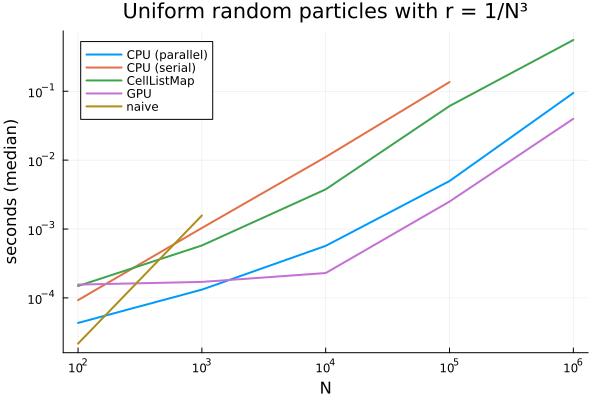

Values plotted in this chart, from the file beside it:
method, N, time_median, time_mean, time_std, gc_median, memory_mb, allocs, n_runs, name
CPU (parallel), 100, 4.3292e-5, 4.5865519699999996e-5, 1.7173156491041432e-5, 0.0, 0.006607, 75, 10000, uniform
CPU (serial), 100, 9.2766e-5, 9.30088979e-5, 3.7571050050906912e-6, 0.0, 0.0, 0, 10000, uniform
GPU, 100, 0.0001559, 0.0001739, 0.0001153, 0.0, 0.0047, 74, 10000, uniform
naive, 100, 2.1681e-5, 2.17219687e-5, 4.316130501998524e-7, 0.0, 0.0, 0, 10000, uniform
CellListMap, 100, 0.0001488, 0.0001934, 0.0002648, 0.0, 0.01936, 117, 10000, uniform
CPU (parallel), 1000, 0.0001318, 0.0001357, 0.0002909, 0.0, 0.04562, 411, 10000, uniform
CPU (serial), 1000, 0.001036, 0.001037, 3.5936821380719967e-6, 0.0, 0.0, 0, 4817, uniform
GPU, 1000, 0.0001706, 0.0001784, 6.0772051093319205e-5, 0.0, 0.004715, 75, 10000, uniform
naive, 1000, 0.001571, 0.001573, 1.94399546960688e-5, 0.0, 0.0, 0, 3176, uniform
CellListMap, 1000, 0.0005768, 0.0006199, 0.0004224, 0.0, 0.03091, 190, 8012, uniform
CPU (parallel), 10000, 0.0005698, 0.0006436, 0.000581, 0.0, 0.05167, 465, 7712, uniform
CPU (serial), 10000, 0.01111, 0.01112, 2.803491450097964e-5, 0.0, 0.0, 0, 450, uniform
GPU, 10000, 0.0002295, 0.0002421, 8.763859249717764e-5, 0.0, 0.004715, 75, 10000, uniform
CellListMap, 10000, 0.003768, 0.005074, 0.002876, 0.0, 0.05313, 318, 985, uniform
CPU (parallel), 100000, 0.004973, 0.005473, 0.001884, 0.0, 0.05167, 465, 913, uniform
CPU (serial), 100000, 0.1361, 0.1362, 0.000546, 0.0, 0.0, 0, 37, uniform
GPU, 100000, 0.002505, 0.002626, 0.000312, 0.0, 0.00473, 76, 1899, uniform
CellListMap, 100000, 0.06102, 0.06074, 0.002583, 0.0, 0.07677, 447, 83, uniform
CPU (parallel), 1000000, 0.09441, 0.09753, 0.01025, 0.0, 0.05168, 466, 52, uniform
GPU, 1000000, 0.03987, 0.04073, 0.00177, 0.0, 0.004745, 77, 123, uniform
CellListMap, 1000000, 0.5552, 0.5544, 0.01097, 0.0, 0.1376, 637, 10, uniform
